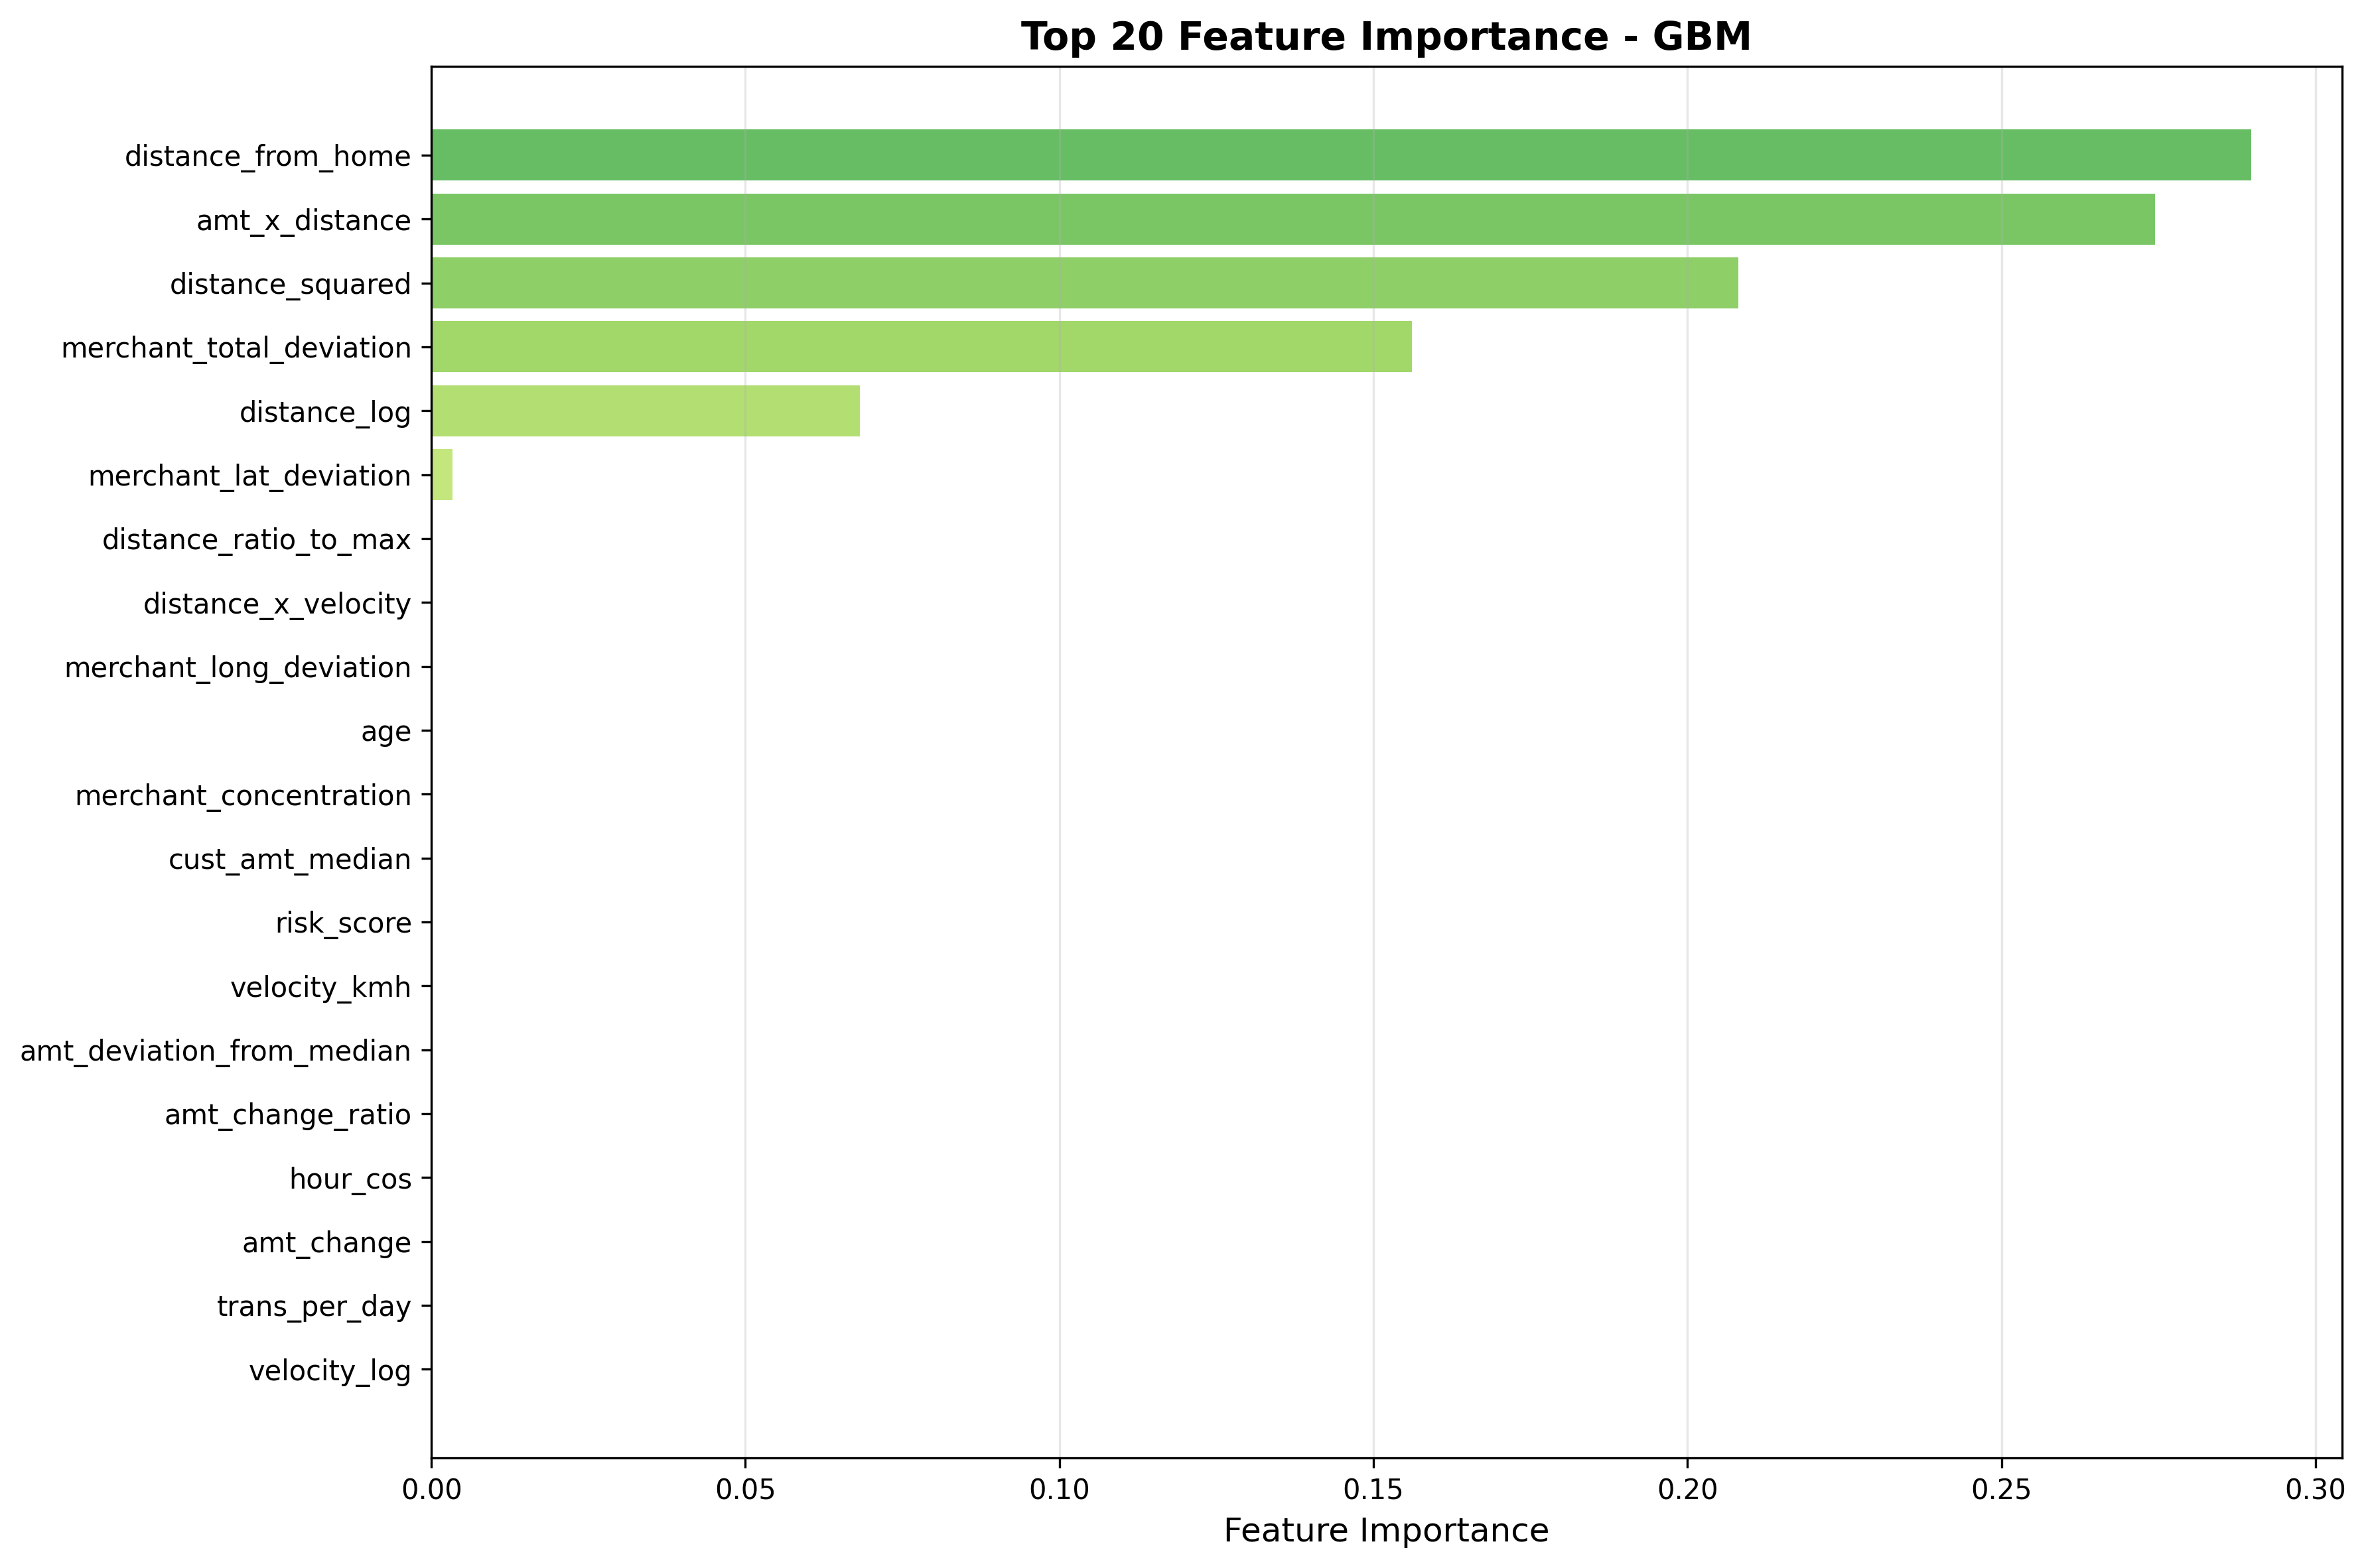

The file beside this chart, header and first rows:
feature, importance
distance_from_home, 0.2898
amt_x_distance, 0.2745
distance_squared, 0.2081
merchant_total_deviation, 0.1561
distance_log, 0.06823
merchant_lat_deviation, 0.003391
distance_ratio_to_max, 5.654614519927471e-09
distance_x_velocity, 4.700941452070954e-10
merchant_long_deviation, 2.5553313082301422e-11
age, 3.432589325229255e-14
merchant_concentration, 1.9717358440718904e-14
cust_amt_median, 1.8596425570213093e-14
risk_score, 1.7733884871875754e-14
velocity_kmh, 1.2555749772094977e-14
amt_deviation_from_median, 1.0933961893065612e-14
amt_change_ratio, 6.4985358136904144e-15
hour_cos, 6.49840274416368e-15
amt_change, 5.59089500251649e-15
trans_per_day, 4.7753862309423594e-15
velocity_log, 4.528669939643544e-15
distance_zscore, 3.7598253880814456e-15
cust_dist_std, 2.4517061889262207e-15
dow_cos, 1.9856819034444432e-15
amt_x_hour, 1.7301804173218965e-15
amt_zscore, 1.3520628418127542e-15
day_of_month, 1.2329148151580355e-15
amt_ratio_to_mean, 1.0492471909903935e-15
amt_range_position, 8.141482832233393e-16
cust_amt_std, 7.588830510163591e-16
amt_vs_category_zscore, 5.69879268409447e-16
distance_from_prev, 4.934342491750755e-16
dow_sin, 4.0276551210553484e-16
amt_vs_category_mean, 3.7652194873467046e-16
cust_amt_mean, 3.605630725824656e-16
month, 2.6413246609176645e-16
merchant_diversity, 6.081633389807203e-17
trans_sequence, 3.044149418754379e-17
hour, 2.788849134838884e-17
time_gap_zscore, 7.365116717511229e-18
amt_original, 6.600864791137114e-18
category_fraud_rate, 5.215600920230818e-18
cust_trans_count, 1.4677101395246206e-18
cust_dist_mean, 1.3211389953142636e-18
month_cos, 1.2185391943670135e-18
is_amount_extreme, 0.0
category_gas_transport, 0.0
is_very_distant, 0.0
is_first_trans, 0.0
is_quick_succession, 0.0
is_very_quick, 0.0
is_impossible_velocity, 0.0
is_very_fast_velocity, 0.0
is_new_category, 0.0
is_new_merchant, 0.0
high_risk_combination, 0.0
category_food_dining, 0.0
category_grocery_pos, 0.0
category_grocery_net, 0.0
is_very_round, 0.0
category_health_fitness, 0.0
... 35 more rows
